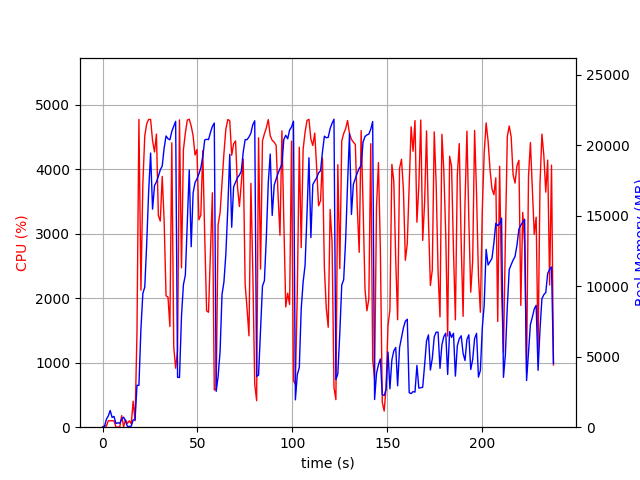

The file beside this chart, header and first rows:
elapsed_time, nproc, cpu, mem_real, mem_virtual
4.124641418457031e-05, 1, 0.0, 9.016, 3186
1.007, 2, 24.8, 44.33, 148.9
2.015, 5, 16.8, 561.7, 2515
3.024, 4, 99.2, 798.9, 2477
4.032, 6, 100.2, 1186, 3452
5.04, 3, 100.2, 695.6, 2083
6.048, 3, 99.2, 762.1, 2195
7.055, 3, 2.0, 257.4, 1578
8.063, 3, 2.0, 315.6, 1651
9.072, 3, 2.0, 277.4, 1607
10.08, 4, 180.1, 565.9, 2220
11.09, 6, 6.9, 712.9, 2760
12.1, 4, 114.0, 445.2, 2054
13.11, 1, 58.5, 51.45, 648.4
14.12, 1, 99.2, 51.45, 648.4
15.12, 3, 51.6, 75.55, 440.8
16.13, 1, 402.4, 516.1, 6015
17.14, 1, 100.1, 530.4, 6015
18.15, 1, 1462, 2974, 16519
19.17, 1, 4772, 2974, 16519
20.23, 1, 2124, 6983, 16617
21.24, 1, 3778, 9495, 23841
22.26, 1, 4518, 9945, 23841
23.28, 1, 4705, 13064, 32309
24.31, 1, 4772, 16737, 32983
25.33, 1, 4772, 19457, 43463
26.36, 1, 4443, 15480, 43463
27.39, 1, 4268, 17148, 43463
28.4, 1, 4545, 17412, 43463
29.42, 1, 3280, 17808, 43527
30.43, 1, 3196, 18265, 43527
31.45, 1, 3888, 18539, 43607
32.46, 1, 3203, 19814, 43703
33.47, 1, 2036, 20673, 43703
34.49, 1, 2019, 20477, 43703
35.5, 1, 1562, 20402, 43703
36.5, 1, 4410, 20998, 43703
37.52, 1, 1245, 21358, 43703
38.53, 1, 914.2, 21713, 43815
39.54, 1, 1192, 3543, 43835
40.55, 1, 4765, 3527, 43835
41.61, 1, 2471, 7892, 43835
42.62, 1, 4301, 10115, 43835
43.64, 1, 4563, 10802, 43856
44.67, 1, 4762, 14429, 43885
45.69, 1, 4776, 18256, 44097
46.72, 1, 4672, 12811, 44507
47.73, 1, 4518, 16614, 44507
48.74, 1, 4221, 17360, 44507
49.76, 1, 4304, 17628, 44507
50.77, 1, 3216, 17973, 44507
51.8, 1, 3288, 18409, 44507
52.82, 1, 4289, 19174, 44507
53.83, 1, 2979, 20390, 44507
54.84, 1, 1804, 20438, 44507
55.85, 1, 1782, 20411, 44507
56.86, 1, 2700, 20920, 44507
57.88, 1, 3635, 21352, 44507
58.89, 1, 576.8, 21590, 44507
59.9, 1, 590.4, 2547, 44507
... 175 more rows
